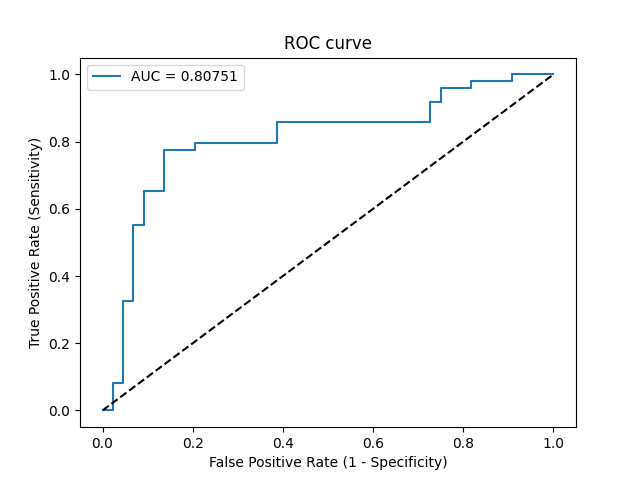

The data file committed next to this chart (first rows):
Threshold, Sensitivity, Specificity, NPV, PPV
inf, 0.0, 1.0, 0.4731, 0
0.5952, 0.0, 0.9773, 0.4674, 0.0
0.491, 0.08163, 0.9773, 0.4886, 0.8
0.4897, 0.08163, 0.9545, 0.4828, 0.6667
0.4789, 0.3265, 0.9545, 0.56, 0.8889
0.4759, 0.3265, 0.9318, 0.5541, 0.8421
0.4591, 0.551, 0.9318, 0.6508, 0.9
0.4582, 0.551, 0.9091, 0.6452, 0.871
0.4512, 0.6531, 0.9091, 0.7018, 0.8889
0.4459, 0.6531, 0.8636, 0.6909, 0.8421
0.4316, 0.7755, 0.8636, 0.7755, 0.8636
0.4228, 0.7755, 0.7955, 0.7609, 0.8085
0.4227, 0.7959, 0.7955, 0.7778, 0.8125
0.3938, 0.7959, 0.6136, 0.7297, 0.6964
0.3872, 0.8571, 0.6136, 0.7941, 0.7119
0.3423, 0.8571, 0.2727, 0.6316, 0.5676
0.3294, 0.9184, 0.2727, 0.75, 0.5844
0.3283, 0.9184, 0.25, 0.7333, 0.5769
0.3133, 0.9592, 0.25, 0.8462, 0.5875
0.3042, 0.9592, 0.1818, 0.8, 0.5663
0.282, 0.9796, 0.1818, 0.8889, 0.5714
0.2248, 0.9796, 0.09091, 0.8, 0.5455
0.2041, 1.0, 0.09091, 1.0, 0.5506
0.008091, 1.0, 0.0, 0, 0.5269
